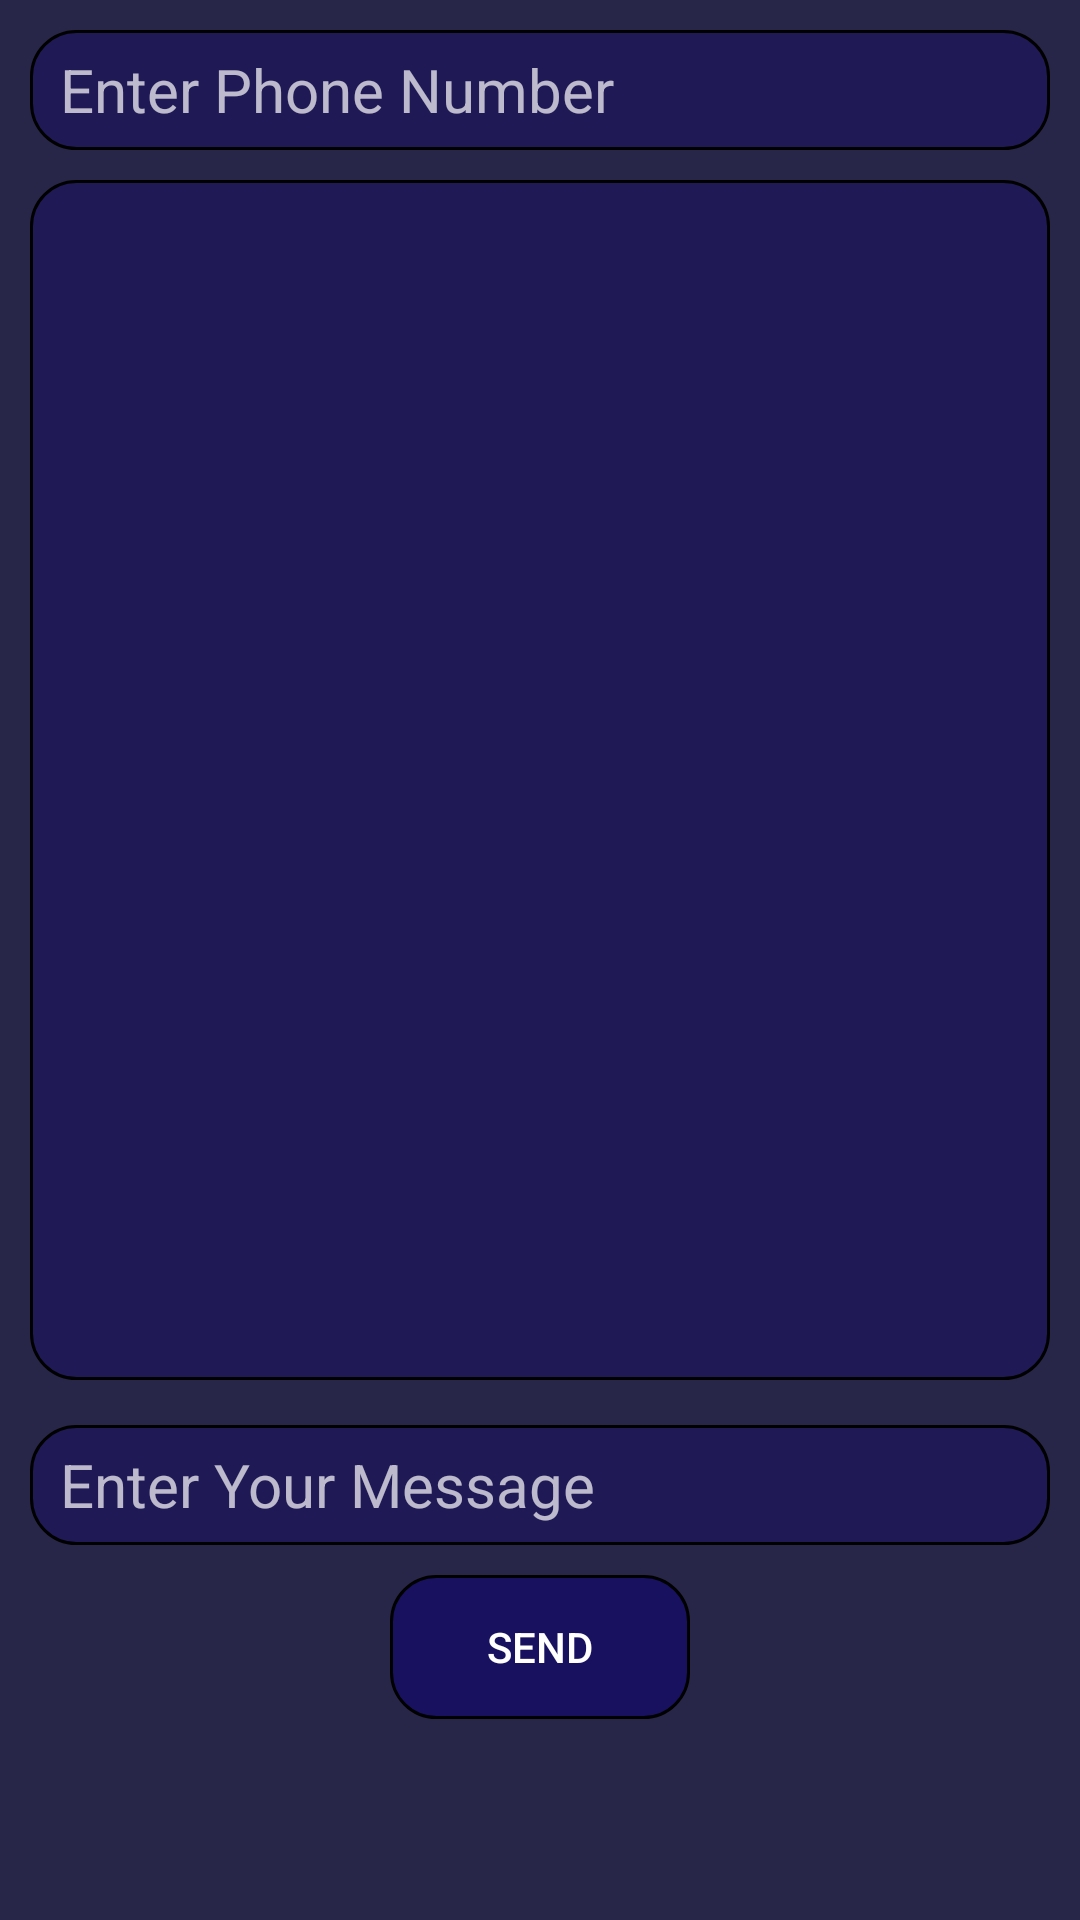

This screen was rendered from an Android layout file. Write that file and the resources it references.
<!-- AndroidManifest.xml: application theme Theme.AppCompat.NoActionBar -->
<!-- res/layout/activity_message.xml -->
<?xml version="1.0" encoding="utf-8"?>
<ScrollView android:layout_width="match_parent"
    android:layout_height="match_parent"
    xmlns:android="http://schemas.android.com/apk/res/android"
    android:background="#272548"
    >
    <LinearLayout android:orientation="vertical"
        xmlns:android="http://schemas.android.com/apk/res/android"
        xmlns:tools="http://schemas.android.com/tools"
        android:layout_width="match_parent"
        android:layout_height="match_parent"
        tools:context=".MessageActivity"
        android:gravity="center"
        >

        <EditText
            android:id="@+id/smsnumber_txtedt"
            android:layout_width="match_parent"
            android:layout_height="40dp"
            android:background="@drawable/rounded_edittext"
            android:paddingLeft="10dp"
            android:layout_margin="10dp"
            android:hint="Enter Phone Number"
            android:textSize="20dp"
            android:layout_weight="1"/>

        <TextView
            android:id="@+id/smsviewmessage_txtvw"
            android:layout_width="match_parent"
            android:layout_height="400dp"
            android:layout_marginBottom="5dp"
            android:layout_marginLeft="10dp"
            android:layout_marginRight="10dp"
            android:layout_weight="1"
            android:background="@drawable/rounded_edittext"
            android:paddingLeft="10dp"
            android:textSize="20dp" />
        <EditText
            android:id="@+id/smsmessage_txtedt"
            android:layout_width="match_parent"
            android:layout_height="40dp"
            android:background="@drawable/rounded_edittext"
            android:paddingLeft="10dp"
            android:layout_margin="10dp"
            android:hint="Enter Your Message"
            android:textSize="20dp"
            android:layout_weight="1"/>

        <Button
            android:id="@+id/smssend_btn"
            android:layout_width="100dp"
            android:layout_gravity="center"
            android:layout_height="wrap_content"
            android:background="@drawable/rounded_add_button"
            android:text="Send" android:layout_weight="1"/>

    </LinearLayout>
</ScrollView>
<!-- resources referenced by this layout -->
<resources>
  <!-- drawable rounded_add_button (drawable) -->
  <?xml version="1.0" encoding="utf-8"?>
  <selector xmlns:android="http://schemas.android.com/apk/res/android">
      <item android:state_pressed="false">
          <shape xmlns:android="http://schemas.android.com/apk/res/android"
          android:shape="rectangle" android:padding="10dp" >
          <solid android:color="#900e0371"/>
          <corners
              android:bottomRightRadius="15dp"
              android:bottomLeftRadius="15dp"
              android:topLeftRadius="15dp"
              android:topRightRadius="15dp"/>
              <stroke android:width="1dip" android:color="#000000"/>
      </shape>
      </item>
      <item android:state_pressed="true">
          <shape xmlns:android="http://schemas.android.com/apk/res/android"
          android:shape="rectangle" android:padding="10dp">
          <solid android:color="#901907b4"/>
          <corners
              android:bottomRightRadius="15dp"
              android:bottomLeftRadius="15dp"
              android:topLeftRadius="15dp"
              android:topRightRadius="15dp"/>
              <stroke android:width="1dip" android:color="#000000"/>
      </shape>
  
      </item>
  </selector>
  <!-- drawable rounded_edittext (drawable) -->
  <?xml version="1.0" encoding="utf-8"?>
  <shape xmlns:android="http://schemas.android.com/apk/res/android"
      android:shape="rectangle" android:padding="10dp">
      <solid android:color="#500e0371"/>
      <corners
          android:bottomRightRadius="15dp"
          android:bottomLeftRadius="15dp"
          android:topLeftRadius="15dp"
          android:topRightRadius="15dp"/>
      <stroke android:width="1dip" android:color="#000000"/>
  
  </shape>
</resources>
